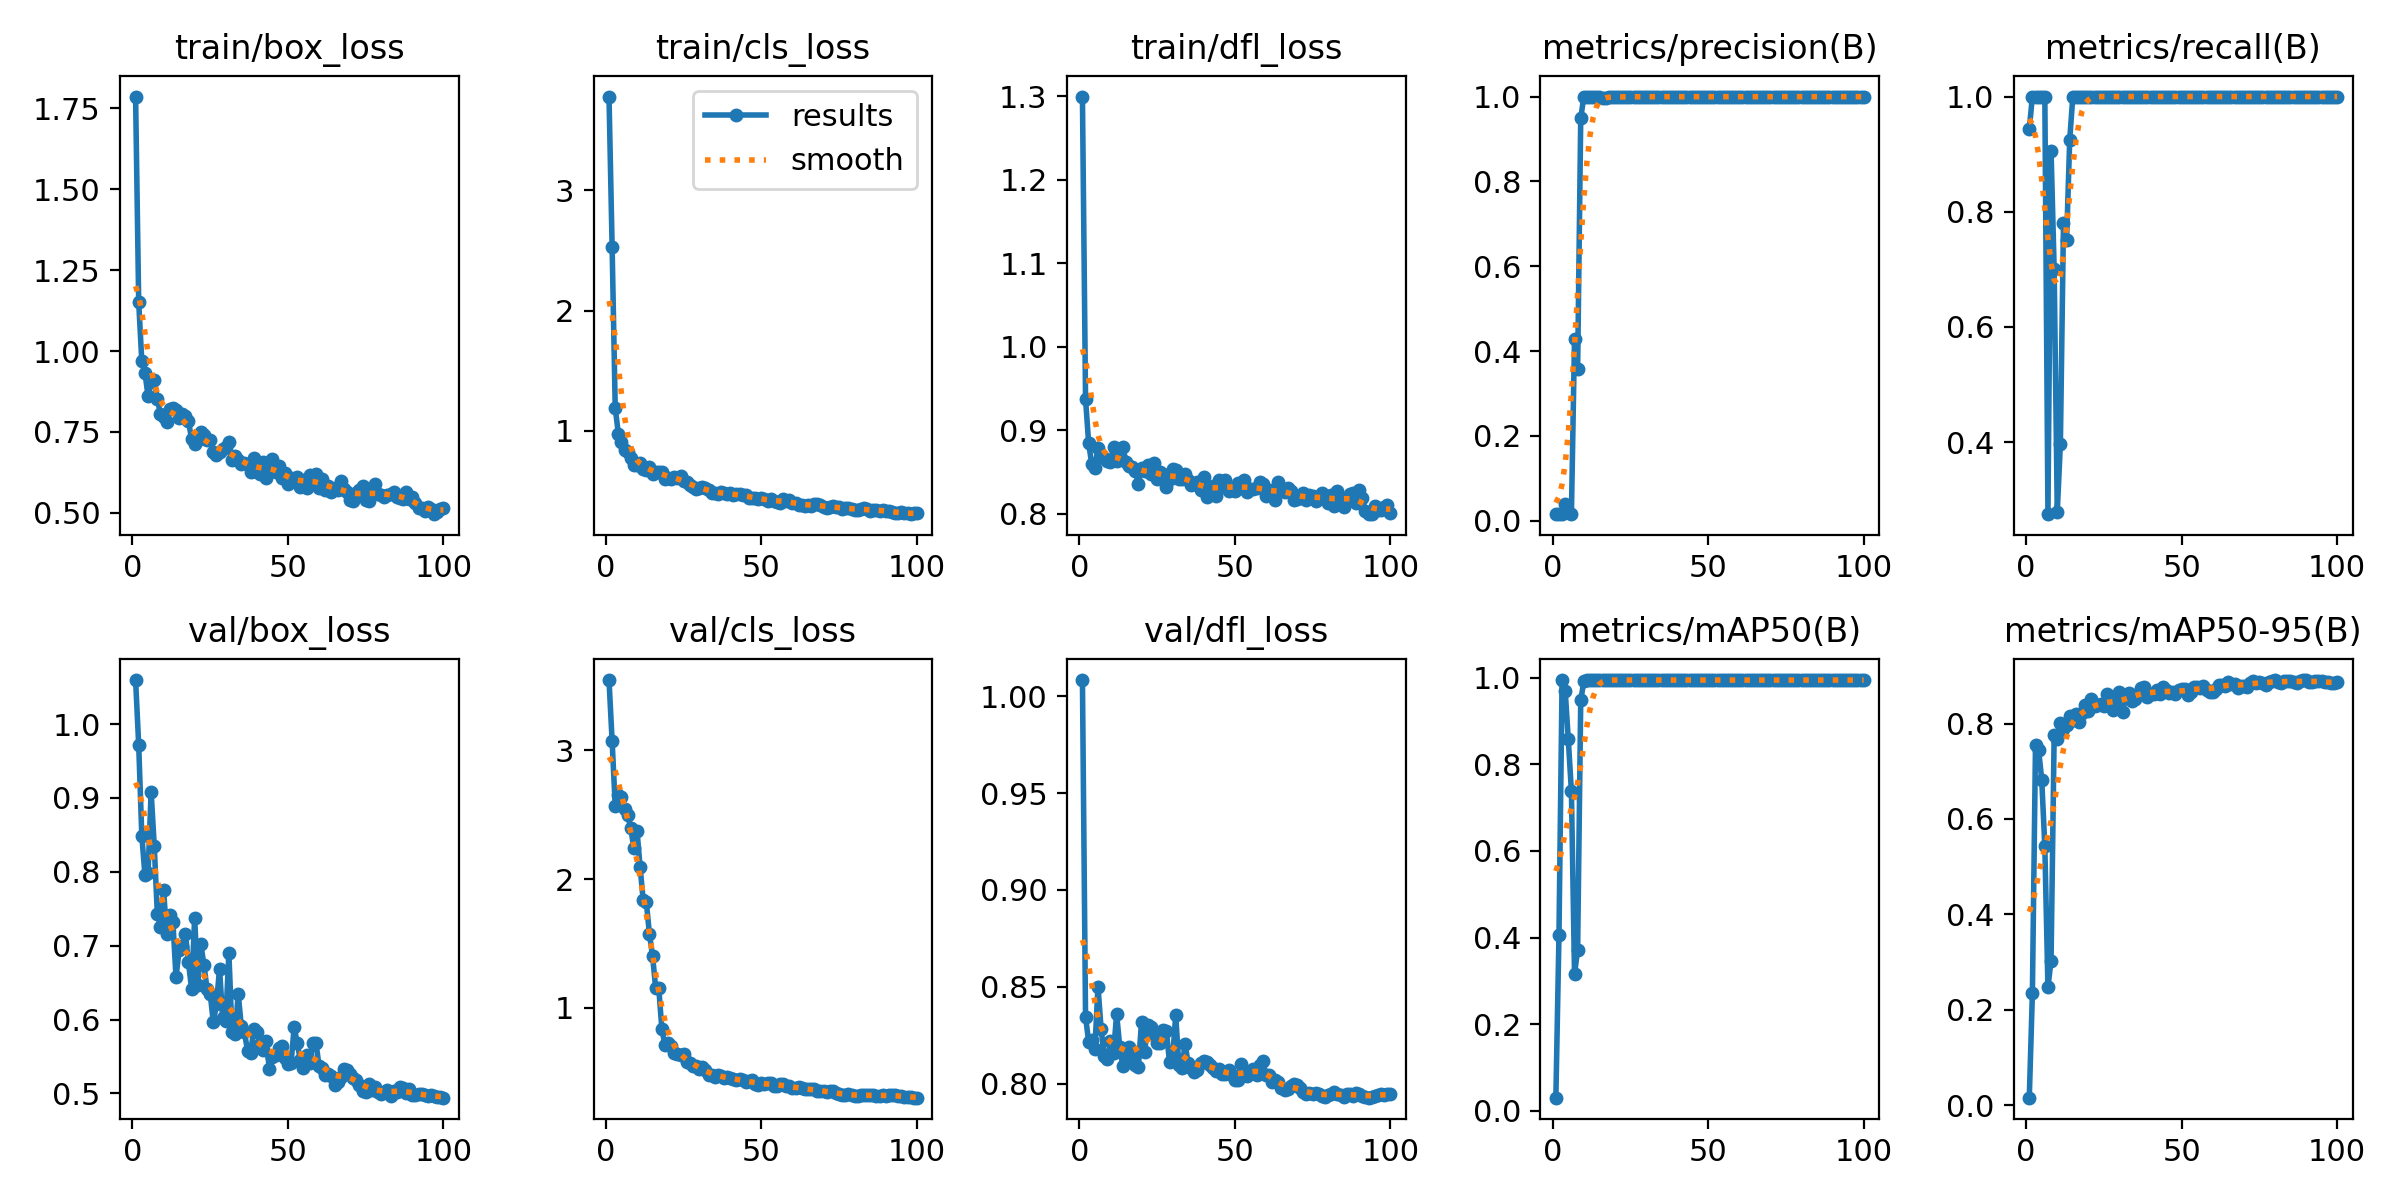

Values plotted in this chart, from the file beside it:
epoch, time, train/box_loss, train/cls_loss, train/dfl_loss, metrics/precision(B), metrics/recall(B), metrics/mAP50(B), metrics/mAP50-95(B), val/box_loss, val/cls_loss, val/dfl_loss, lr/pg0, lr/pg1, lr/pg2
1, 53.98, 1.786, 3.781, 1.3, 0.01573, 0.9437, 0.02983, 0.01541, 1.06, 3.547, 1.008, 0.0001, 0.0001, 0.0001
2, 101.9, 1.151, 2.529, 0.9373, 0.01667, 1, 0.4062, 0.2348, 0.9719, 3.073, 0.8345, 0.0002178, 0.0002178, 0.0002178
3, 144.4, 0.9683, 1.19, 0.8842, 0.01667, 1, 0.9941, 0.7557, 0.849, 2.567, 0.8216, 0.0003333, 0.0003333, 0.0003333
4, 185, 0.9336, 0.9767, 0.8594, 0.03918, 1, 0.9705, 0.7444, 0.7959, 2.651, 0.8223, 0.0004463, 0.0004463, 0.0004463
5, 226.9, 0.8612, 0.9074, 0.8545, 0.02039, 1, 0.8578, 0.6826, 0.7978, 2.639, 0.8178, 0.000557, 0.000557, 0.000557
6, 267.7, 0.9036, 0.8375, 0.8784, 0.01667, 1, 0.7377, 0.5423, 0.9082, 2.542, 0.8501, 0.0006653, 0.0006653, 0.0006653
7, 308.2, 0.9095, 0.8218, 0.869, 0.4279, 0.275, 0.3156, 0.2471, 0.8353, 2.495, 0.8284, 0.0007713, 0.0007713, 0.0007713
8, 354.9, 0.8515, 0.7756, 0.8665, 0.3584, 0.9062, 0.3714, 0.303, 0.7423, 2.396, 0.8141, 0.0008749, 0.0008749, 0.0008749
9, 399.2, 0.8061, 0.7152, 0.8636, 0.9491, 0.6998, 0.9483, 0.7759, 0.7259, 2.237, 0.8125, 0.000976, 0.000976, 0.000976
10, 442.6, 0.7966, 0.7199, 0.8622, 1, 0.2794, 0.9919, 0.7685, 0.7754, 2.376, 0.8219, 0.001075, 0.001075, 0.001075
11, 484.5, 0.7811, 0.7349, 0.8796, 1, 0.3973, 0.995, 0.8022, 0.7165, 2.093, 0.816, 0.001171, 0.001171, 0.001171
12, 526.8, 0.8206, 0.6825, 0.8625, 1, 0.7811, 0.995, 0.7887, 0.7418, 1.835, 0.8359, 0.001265, 0.001265, 0.001265
13, 569.4, 0.8235, 0.6786, 0.8688, 1, 0.7506, 0.9949, 0.7978, 0.7324, 1.822, 0.8191, 0.001357, 0.001357, 0.001357
14, 611.9, 0.8169, 0.6961, 0.8794, 1, 0.9246, 0.995, 0.8167, 0.6572, 1.571, 0.8089, 0.001446, 0.001446, 0.001446
15, 656, 0.7917, 0.6452, 0.8616, 0.9983, 1, 0.995, 0.8082, 0.6937, 1.404, 0.8134, 0.001533, 0.001533, 0.001533
16, 700.8, 0.8058, 0.6619, 0.8565, 0.9977, 1, 0.995, 0.8192, 0.6994, 1.155, 0.819, 0.001618, 0.001618, 0.001618
17, 743.4, 0.7987, 0.6619, 0.8564, 0.997, 1, 0.995, 0.8025, 0.7157, 1.152, 0.8158, 0.001683, 0.001683, 0.001683
18, 787, 0.783, 0.6596, 0.8516, 0.9988, 1, 0.995, 0.8213, 0.6776, 0.8334, 0.8096, 0.001663, 0.001663, 0.001663
19, 833.4, 0.7293, 0.6022, 0.8355, 0.9993, 1, 0.995, 0.838, 0.6416, 0.7085, 0.8088, 0.001644, 0.001644, 0.001644
20, 876.6, 0.7138, 0.6119, 0.8545, 0.9991, 1, 0.995, 0.8256, 0.7377, 0.7287, 0.8319, 0.001624, 0.001624, 0.001624
21, 917.5, 0.7243, 0.5998, 0.8504, 0.9992, 1, 0.995, 0.8509, 0.6465, 0.7022, 0.8163, 0.001604, 0.001604, 0.001604
22, 957.7, 0.7489, 0.6184, 0.8577, 0.9994, 1, 0.995, 0.8372, 0.7019, 0.6495, 0.8302, 0.001584, 0.001584, 0.001584
23, 999.7, 0.7399, 0.6053, 0.8479, 0.9994, 1, 0.995, 0.839, 0.6733, 0.6366, 0.8294, 0.001564, 0.001564, 0.001564
24, 1040, 0.7264, 0.6288, 0.8601, 0.9993, 1, 0.995, 0.8408, 0.6407, 0.6333, 0.8254, 0.001545, 0.001545, 0.001545
25, 1082, 0.7254, 0.5872, 0.841, 0.9992, 1, 0.995, 0.837, 0.6349, 0.6359, 0.821, 0.001525, 0.001525, 0.001525
26, 1123, 0.6897, 0.572, 0.8499, 0.9994, 1, 0.995, 0.8613, 0.5962, 0.5768, 0.8208, 0.001505, 0.001505, 0.001505
27, 1164, 0.6782, 0.5477, 0.8473, 0.9996, 1, 0.995, 0.8489, 0.6209, 0.5683, 0.8275, 0.001485, 0.001485, 0.001485
28, 1204, 0.6873, 0.5326, 0.8319, 0.9996, 1, 0.995, 0.8285, 0.6688, 0.5485, 0.8272, 0.001465, 0.001465, 0.001465
29, 1244, 0.6989, 0.5187, 0.8411, 0.9996, 1, 0.995, 0.8489, 0.6016, 0.5496, 0.811, 0.001446, 0.001446, 0.001446
30, 1286, 0.7034, 0.5239, 0.8531, 0.9996, 1, 0.995, 0.8654, 0.598, 0.5243, 0.8132, 0.001426, 0.001426, 0.001426
31, 1327, 0.7203, 0.5334, 0.8527, 0.9996, 1, 0.995, 0.8235, 0.6904, 0.5369, 0.8352, 0.001406, 0.001406, 0.001406
32, 1370, 0.6644, 0.5242, 0.8414, 0.9996, 1, 0.995, 0.8574, 0.5827, 0.5135, 0.8097, 0.001386, 0.001386, 0.001386
33, 1410, 0.6761, 0.5078, 0.8409, 0.9996, 1, 0.995, 0.8651, 0.5805, 0.4773, 0.8083, 0.001366, 0.001366, 0.001366
34, 1449, 0.663, 0.4862, 0.8476, 0.9996, 1, 0.995, 0.8467, 0.6344, 0.4748, 0.8202, 0.001347, 0.001347, 0.001347
35, 1489, 0.6527, 0.4805, 0.8404, 0.9996, 1, 0.995, 0.8513, 0.5912, 0.4641, 0.8106, 0.001327, 0.001327, 0.001327
36, 1529, 0.6548, 0.4789, 0.8343, 0.9996, 1, 0.995, 0.8616, 0.5828, 0.478, 0.8078, 0.001307, 0.001307, 0.001307
37, 1570, 0.6511, 0.4878, 0.8357, 0.9996, 1, 0.995, 0.8754, 0.558, 0.4649, 0.806, 0.001287, 0.001287, 0.001287
38, 1610, 0.6271, 0.4801, 0.8382, 0.9996, 1, 0.995, 0.8771, 0.5551, 0.4551, 0.8068, 0.001267, 0.001267, 0.001267
39, 1651, 0.6686, 0.4757, 0.8288, 0.9996, 1, 0.995, 0.8568, 0.5865, 0.4575, 0.8105, 0.001248, 0.001248, 0.001248
40, 1691, 0.6267, 0.481, 0.844, 0.9996, 1, 0.995, 0.8625, 0.583, 0.4541, 0.8117, 0.001228, 0.001228, 0.001228
41, 1732, 0.6218, 0.4656, 0.8193, 0.9996, 1, 0.995, 0.8613, 0.5674, 0.4463, 0.8109, 0.001208, 0.001208, 0.001208
42, 1773, 0.6583, 0.4744, 0.8267, 0.9996, 1, 0.995, 0.87, 0.5594, 0.4375, 0.8097, 0.001188, 0.001188, 0.001188
43, 1815, 0.6088, 0.4736, 0.8329, 0.9995, 1, 0.995, 0.8619, 0.5715, 0.4442, 0.8082, 0.001168, 0.001168, 0.001168
44, 1857, 0.6481, 0.4644, 0.8216, 0.9996, 1, 0.995, 0.8761, 0.5334, 0.4348, 0.8067, 0.001149, 0.001149, 0.001149
45, 1897, 0.6672, 0.4687, 0.8401, 0.9996, 1, 0.995, 0.871, 0.5494, 0.4205, 0.8073, 0.001129, 0.001129, 0.001129
46, 1938, 0.6259, 0.4424, 0.8315, 0.9996, 1, 0.995, 0.8636, 0.5516, 0.4309, 0.8048, 0.001109, 0.001109, 0.001109
47, 1978, 0.6451, 0.4421, 0.8398, 0.9996, 1, 0.995, 0.8665, 0.5619, 0.4354, 0.805, 0.001089, 0.001089, 0.001089
48, 2019, 0.6091, 0.4436, 0.8267, 0.9996, 1, 0.995, 0.8624, 0.5641, 0.4052, 0.8071, 0.001069, 0.001069, 0.001069
49, 2060, 0.6227, 0.4315, 0.8288, 0.9996, 1, 0.995, 0.8697, 0.5475, 0.4014, 0.8044, 0.00105, 0.00105, 0.00105
50, 2101, 0.5896, 0.4416, 0.8273, 0.9996, 1, 0.995, 0.8732, 0.5398, 0.411, 0.8017, 0.00103, 0.00103, 0.00103
51, 2143, 0.6085, 0.4294, 0.8366, 0.9996, 1, 0.995, 0.872, 0.5408, 0.4049, 0.802, 0.00101, 0.00101, 0.00101
52, 2186, 0.6019, 0.4164, 0.8304, 0.9996, 1, 0.995, 0.859, 0.5899, 0.4123, 0.81, 0.0009902, 0.0009902, 0.0009902
53, 2227, 0.6107, 0.4361, 0.8405, 0.9996, 1, 0.995, 0.8668, 0.5676, 0.4106, 0.8061, 0.0009704, 0.0009704, 0.0009704
54, 2267, 0.5803, 0.4197, 0.8262, 0.9996, 1, 0.995, 0.8774, 0.5449, 0.391, 0.804, 0.0009506, 0.0009506, 0.0009506
55, 2309, 0.6008, 0.412, 0.8295, 0.9997, 1, 0.995, 0.8768, 0.5347, 0.3941, 0.8053, 0.0009308, 0.0009308, 0.0009308
56, 2349, 0.5777, 0.3968, 0.8294, 0.9996, 1, 0.995, 0.8756, 0.5524, 0.4075, 0.8074, 0.000911, 0.000911, 0.000911
57, 2390, 0.6183, 0.4316, 0.8301, 0.9996, 1, 0.995, 0.8797, 0.5414, 0.4039, 0.8046, 0.0008912, 0.0008912, 0.0008912
58, 2430, 0.6024, 0.417, 0.8374, 0.9996, 1, 0.995, 0.8712, 0.5675, 0.3941, 0.8097, 0.0008714, 0.0008714, 0.0008714
59, 2470, 0.6198, 0.4229, 0.836, 0.9996, 1, 0.995, 0.8667, 0.5683, 0.3938, 0.8115, 0.0008516, 0.0008516, 0.0008516
60, 2509, 0.5775, 0.3985, 0.821, 0.9996, 1, 0.995, 0.867, 0.5374, 0.3719, 0.8044, 0.0008318, 0.0008318, 0.0008318
... 40 more rows
